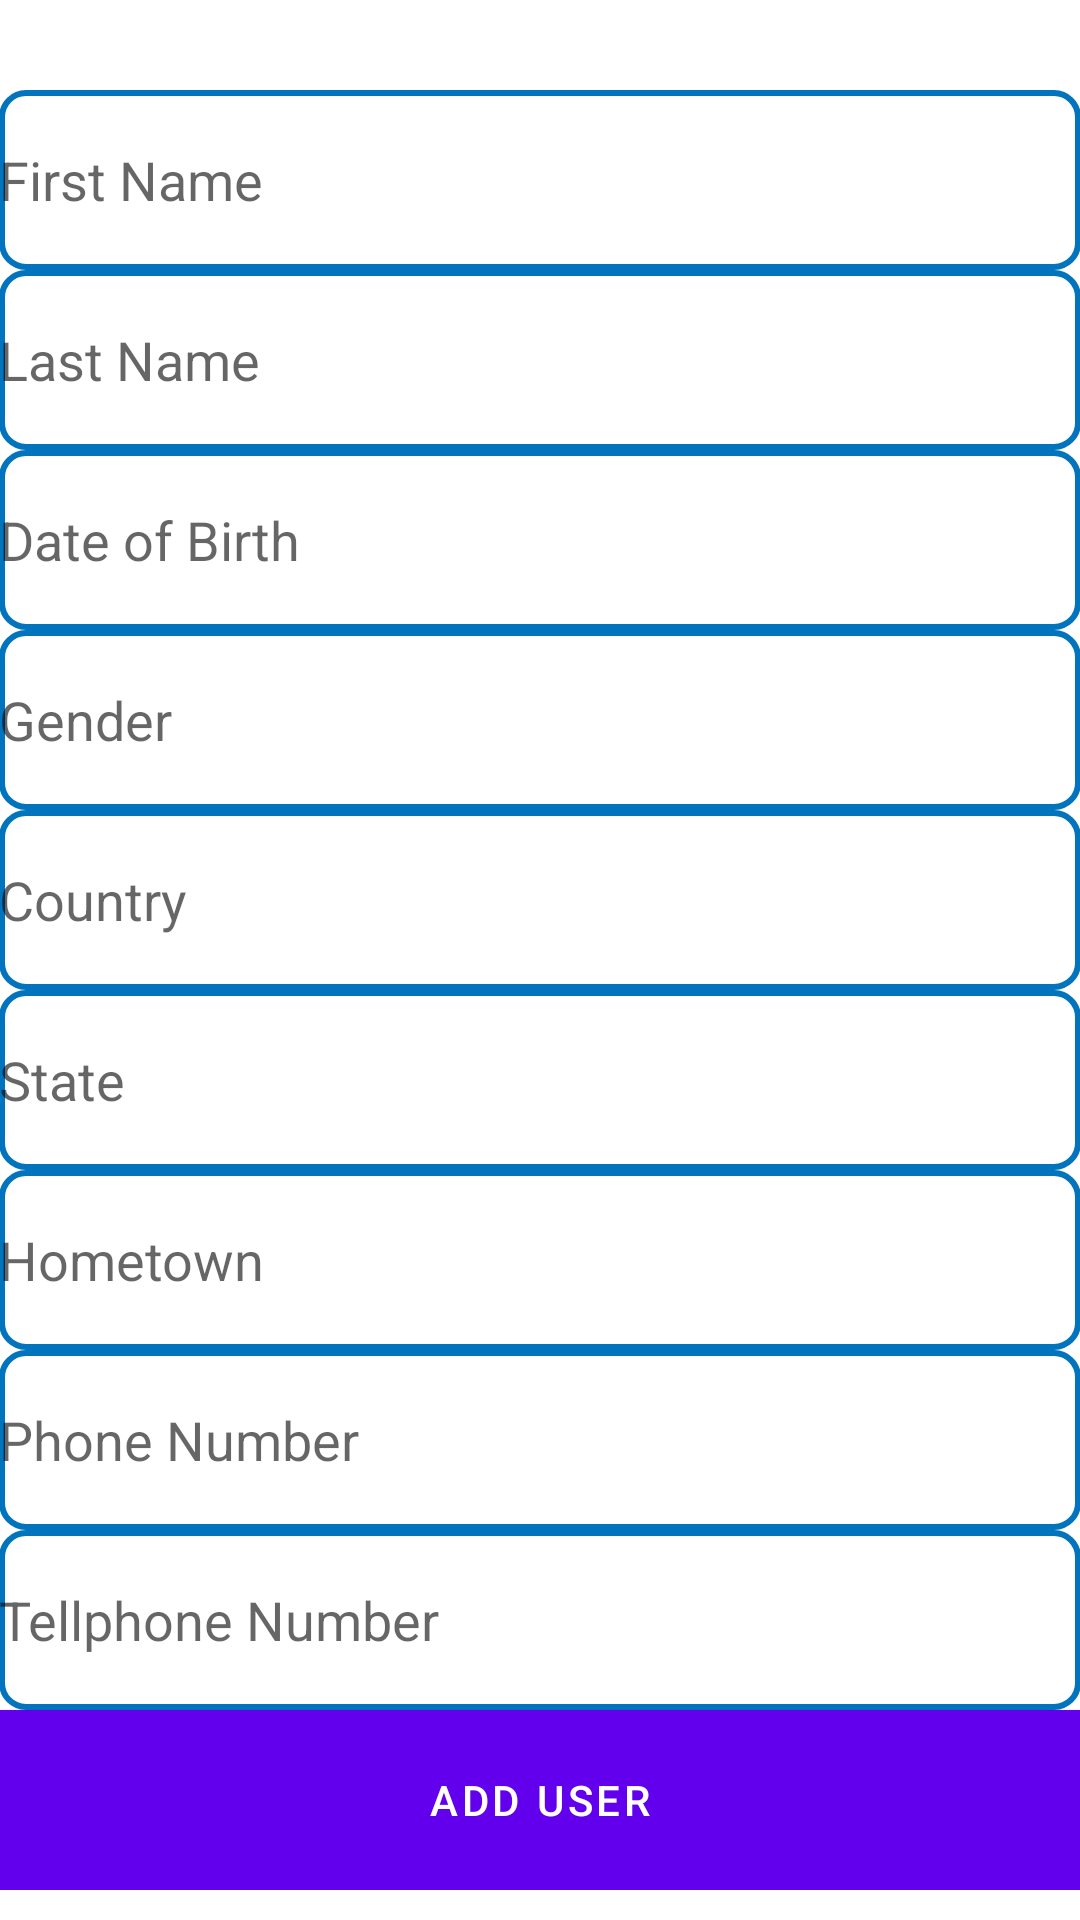

Write the Android layout XML for this screen, with the resource values it uses.
<!-- AndroidManifest.xml: application theme Theme.Demoapplication -->
<!-- res/layout/fragment_2.xml -->
<?xml version="1.0" encoding="utf-8"?>
<RelativeLayout xmlns:android="http://schemas.android.com/apk/res/android"
    xmlns:tools="http://schemas.android.com/tools"
    android:layout_width="match_parent"
    android:layout_height="match_parent"
    android:paddingBottom="@dimen/activity_vertical_margin"
    android:paddingLeft="@dimen/activity_horizontal_margin"
    android:paddingRight="@dimen/activity_horizontal_margin"
    android:paddingTop="@dimen/activity_vertical_margin"
    tools:context=".Fragment2"
    >




    <ScrollView android:layout_marginTop="30dp"
        android:layout_width="fill_parent"
        android:layout_height="wrap_content"
        android:id="@+id/scrollView">


        <LinearLayout
            android:layout_width="fill_parent"
            android:layout_height="fill_parent"
            android:orientation="vertical" >


            <EditText
                android:id="@+id/fname"
                android:layout_width="fill_parent"
                android:layout_height="60dp"
                android:background="@drawable/edittext_format"

                android:hint="First Name"
                android:translationY="0dp"></EditText>

            <EditText
                android:id="@+id/lname"
                android:layout_width="fill_parent"
                android:layout_height="60dp"
                android:background="@drawable/edittext_format"
                android:hint="Last Name"
                ></EditText>

            <EditText
                android:id="@+id/dob"
                android:layout_width="fill_parent"
                android:layout_height="60dp"
                android:background="@drawable/edittext_format"
                android:hint="Date of Birth"></EditText>

            <EditText
                android:id="@+id/gender"
                android:layout_width="fill_parent"
                android:background="@drawable/edittext_format"
                android:layout_height="60dp"
                android:hint="Gender"></EditText>

            <EditText
                android:id="@+id/country"
                android:layout_width="fill_parent"
                android:background="@drawable/edittext_format"
                android:layout_height="60dp"
                android:hint="Country"></EditText>

            <EditText
                android:id="@+id/state"
                android:layout_width="fill_parent"
                android:background="@drawable/edittext_format"
                android:layout_height="60dp"
                android:hint="State"></EditText>

            <EditText
                android:id="@+id/hometown"
                android:layout_width="fill_parent"
                android:background="@drawable/edittext_format"
                android:layout_height="60dp"
                android:hint="Hometown"></EditText>

            <EditText
                android:id="@+id/phnnum"
                android:layout_width="fill_parent"
                android:background="@drawable/edittext_format"
                android:layout_height="60dp"
                android:hint="Phone Number"></EditText>

            <EditText
                android:id="@+id/telnum"
                android:layout_width="fill_parent"
                android:background="@drawable/edittext_format"
                android:layout_height="60dp"
                android:hint="Tellphone Number"></EditText>

            v

            <Button
                android:id="@+id/adduser"
                android:layout_width="fill_parent"
                android:layout_height="60dp"
                android:background="@color/teal_200"

                android:text="ADD USER"
                android:textColor="@color/white" />



        </LinearLayout>

    </ScrollView>

</RelativeLayout>
<!-- resources referenced by this layout -->
<resources>
  <!-- drawable edittext_format (drawable-v24) -->
  <?xml version="1.0" encoding="utf-8"?>
  <shape xmlns:android="http://schemas.android.com/apk/res/android" android:shape="rectangle" android:layout_height="90dp" android:layout_width="200dp">
      <stroke
          android:width="2dp"
          android:color="#0274be" />
      <corners android:radius="8dp"/>
  </shape>
  <style name="Theme.Demoapplication" parent="Theme.MaterialComponents.DayNight.DarkActionBar">
          
          <item name="colorPrimary">@color/purple_500</item>
          <item name="colorPrimaryVariant">@color/purple_700</item>
          <item name="colorOnPrimary">@color/white</item>
          
          <item name="colorSecondary">@color/teal_200</item>
          <item name="colorSecondaryVariant">@color/teal_700</item>
          <item name="colorOnSecondary">@color/black</item>
          
          <item name="android:statusBarColor" tools:targetApi="l">?attr/colorPrimaryVariant</item>
          
      </style>
  <!-- not gathered from this repository: default colours our renderer supplied (Android Studio template values) -->
  <color name="purple_500">#FF6200EE</color>
  <color name="purple_700">#FF3700B3</color>
  <color name="teal_200">#FF03DAC5</color>
  <color name="teal_700">#FF018786</color>
  <color name="black">#FF000000</color>
  <color name="white">#FFFFFFFF</color>
</resources>
